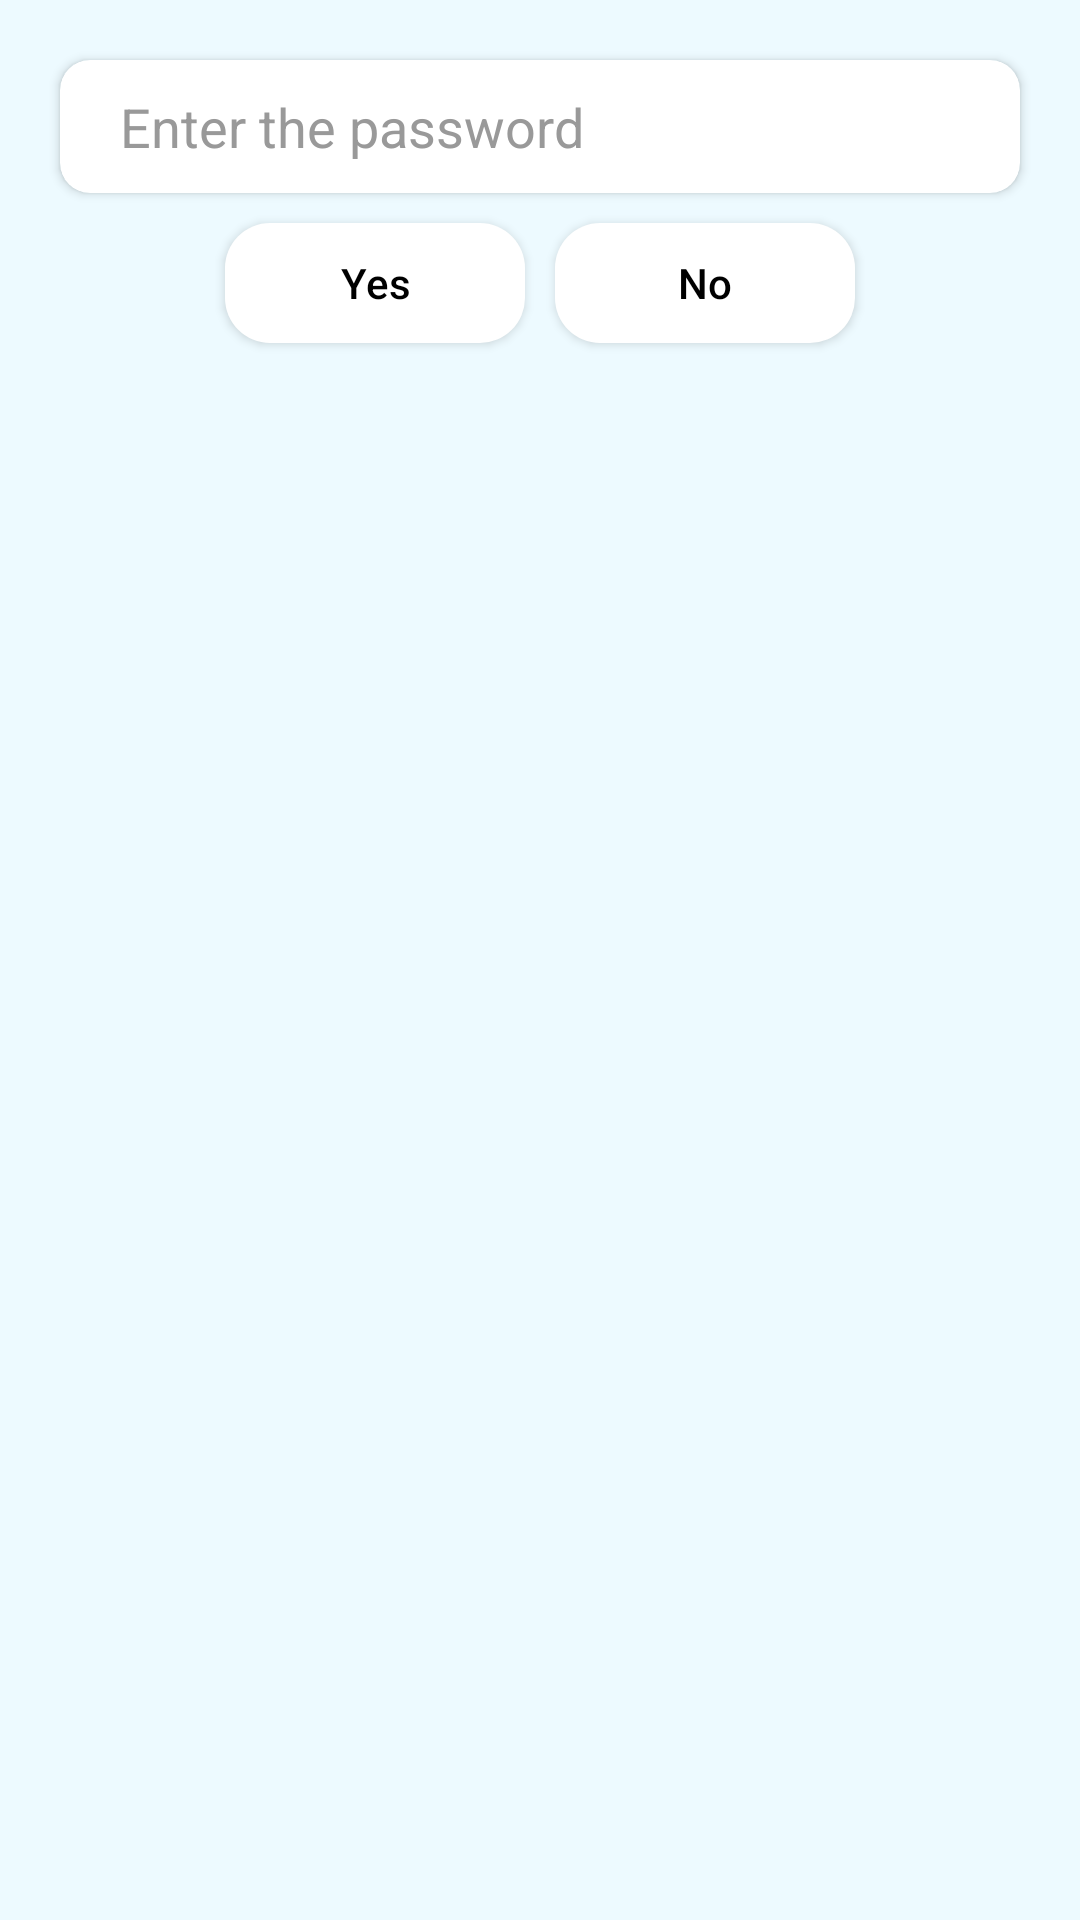

Layout XML and referenced resources for this Android screen:
<!-- AndroidManifest.xml: application theme Theme.PotholeDetector -->
<!-- res/layout/custom_dialog2.xml -->
<?xml version="1.0" encoding="utf-8"?>
<LinearLayout xmlns:android="http://schemas.android.com/apk/res/android"
    android:layout_width="match_parent"
    android:layout_height="wrap_content"
    xmlns:app="http://schemas.android.com/apk/res-auto"
    android:orientation="vertical"
    android:background="#EDFAFF">

    <LinearLayout
        android:layout_width="match_parent"
        android:layout_height="wrap_content"
        android:padding="15dp"
        android:orientation="vertical">

        <androidx.cardview.widget.CardView
            android:layout_width="match_parent"
            android:layout_height="wrap_content"
            app:cardCornerRadius="10dp"
            app:cardBackgroundColor="@color/white"
            android:layout_margin="5dp">
            <EditText
                android:layout_width="match_parent"
                android:layout_height="wrap_content"
                android:id="@+id/custom_dialog2_edit"
                android:hint="Enter the password"
                android:background="@android:color/transparent"
                android:paddingTop="10dp"
                android:paddingBottom="10dp"
                android:paddingLeft="20dp"
                android:textColor="@color/black"
                android:textColorHint="#999999"/>
        </androidx.cardview.widget.CardView>

        <LinearLayout
            android:layout_width="match_parent"
            android:layout_height="wrap_content"
            android:layout_marginRight="10dp"
            android:layout_marginLeft="10dp"
            android:gravity="center">

            <androidx.appcompat.widget.AppCompatButton
                android:layout_width="100dp"
                android:layout_height="40dp"
                android:id="@+id/custom_dialog2_yes"
                android:textAllCaps="false"
                android:text="Yes"
                android:background="@drawable/custom_btn2"
                android:layout_margin="5dp"/>

            <androidx.appcompat.widget.AppCompatButton
                android:layout_width="100dp"
                android:layout_height="40dp"
                android:textAllCaps="false"
                android:id="@+id/custom_dialog2_no"
                android:text="No"
                android:background="@drawable/custom_btn2"
                android:layout_margin="5dp"/>

        </LinearLayout>


    </LinearLayout>


</LinearLayout>
<!-- resources referenced by this layout -->
<resources>
  <color name="black">#FF000000</color>
  <color name="white">#FFFFFFFF</color>
  <!-- drawable custom_btn2 (drawable) -->
  <shape xmlns:android="http://schemas.android.com/apk/res/android"
      android:shape="rectangle">
      <solid
          android:color="@color/white"/>
      <corners
          android:radius="15dp"/>
  </shape>
  <style name="Theme.PotholeDetector" parent="Theme.AppCompat.DayNight.NoActionBar">
          
          <item name="colorPrimary">@color/purple_200</item>
          <item name="colorPrimaryVariant">@color/purple_700</item>
          <item name="colorOnPrimary">@color/black</item>
          
          <item name="colorSecondary">@color/teal_200</item>
          <item name="colorSecondaryVariant">@color/teal_200</item>
          <item name="colorOnSecondary">@color/black</item>
          
          <item name="android:statusBarColor">@android:color/transparent</item>
          <item name="android:windowLightStatusBar" tools:targetApi="m">true</item>
          
          <item name="android:navigationBarColor">@color/white</item>
          <item name="android:textColorSecondary">@color/black</item>
          <item name="android:itemBackground">@color/white</item>
          <item name="android:textColor">@color/black</item>
          <item name="bottomSheetDialogTheme">@style/AppBottomSheetTheme</item>
          <item name="android:alertDialogTheme">@style/AlertDialogCustom</item>
      </style>
  <color name="purple_200">#FFBB86FC</color>
  <color name="purple_700">#FF3700B3</color>
  <color name="teal_200">#FF03DAC5</color>
  <style name="AppBottomSheetTheme" parent="Theme.Design.BottomSheetDialog">
          <item name="bottomSheetStyle">@style/AppModalStyle</item>
      </style>
  <style name="AlertDialogCustom" parent="Theme.AppCompat.DayNight.Dialog.Alert">
          <item name="android:background">@color/white</item>
          <item name="android:textColor">@color/black</item>
          <item name="android:textColorSecondary">@color/black</item>
          <item name="android:textColorPrimary">@color/black</item>
          <item name="colorAccent">@color/black</item>
          <item name="android:colorAccent">@color/black</item>
      </style>
  <style name="AppModalStyle" parent="Widget.Design.BottomSheet.Modal">
          <item name="android:background">@drawable/dialog_background</item>
      </style>
  <!-- drawable dialog_background (drawable) -->
  <shape xmlns:android="http://schemas.android.com/apk/res/android"
      android:shape="rectangle">
      <corners
          android:topLeftRadius="20dp"
          android:topRightRadius="20dp"/>
      <solid android:color="@color/white" />
  </shape>
</resources>
